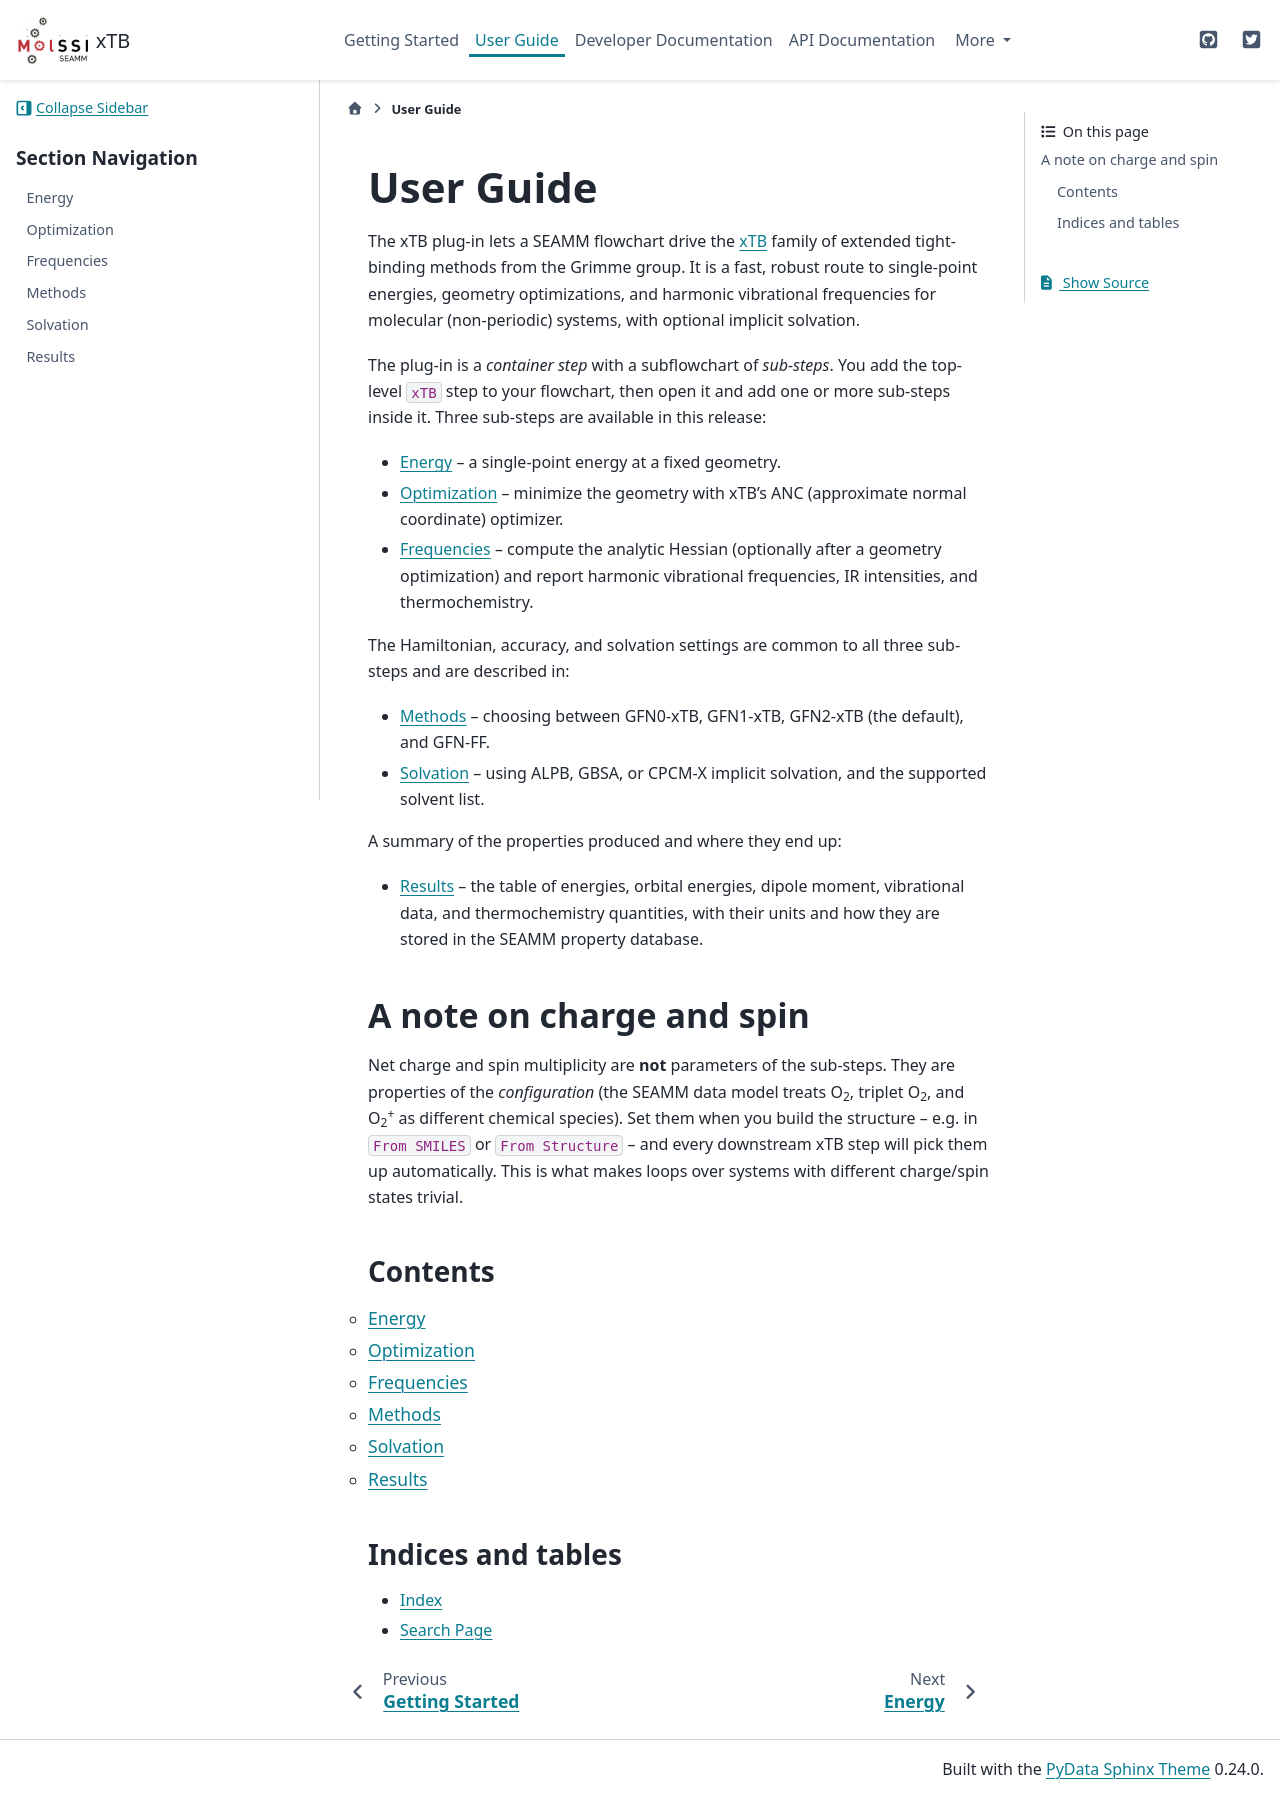

repository: molssi-seamm/xtb-step · page: user_guide/index.html · generator: sphinx

.. _user-guide:

**********
User Guide
**********

The xTB plug-in lets a SEAMM flowchart drive the `xTB
<https://github.com/grimme-lab/xtb>`_ family of extended tight-binding
methods from the Grimme group. It is a fast, robust route to
single-point energies, geometry optimizations, and harmonic
vibrational frequencies for molecular (non-periodic) systems, with
optional implicit solvation.

The plug-in is a *container step* with a subflowchart of *sub-steps*.
You add the top-level ``xTB`` step to your flowchart, then open it
and add one or more sub-steps inside it. Three sub-steps are
available in this release:

* :doc:`Energy <energy>` -- a single-point energy at a fixed geometry.
* :doc:`Optimization <optimization>` -- minimize the geometry with
  xTB's ANC (approximate normal coordinate) optimizer.
* :doc:`Frequencies <frequencies>` -- compute the analytic Hessian
  (optionally after a geometry optimization) and report harmonic
  vibrational frequencies, IR intensities, and thermochemistry.

The Hamiltonian, accuracy, and solvation settings are common to all
three sub-steps and are described in:

* :doc:`Methods <methods>` -- choosing between GFN0-xTB, GFN1-xTB,
  GFN2-xTB (the default), and GFN-FF.
* :doc:`Solvation <solvation>` -- using ALPB, GBSA, or CPCM-X implicit
  solvation, and the supported solvent list.

A summary of the properties produced and where they end up:

* :doc:`Results <results>` -- the table of energies, orbital energies,
  dipole moment, vibrational data, and thermochemistry quantities,
  with their units and how they are stored in the SEAMM property
  database.

A note on charge and spin
-------------------------

Net charge and spin multiplicity are **not** parameters of the
sub-steps. They are properties of the *configuration* (the SEAMM
data model treats O\ :sub:`2`, triplet O\ :sub:`2`, and
O\ :sub:`2`\ :sup:`+` as different chemical species).  Set them
when you build the structure -- e.g. in ``From SMILES`` or
``From Structure`` -- and every downstream xTB step will pick them up
automatically.  This is what makes loops over systems with different
charge/spin states trivial.

Contents
========

.. toctree::
   :maxdepth: 2
   :titlesonly:

   energy
   optimization
   frequencies
   methods
   solvation
   results

Indices and tables
==================

* :ref:`genindex`
* :ref:`search`
